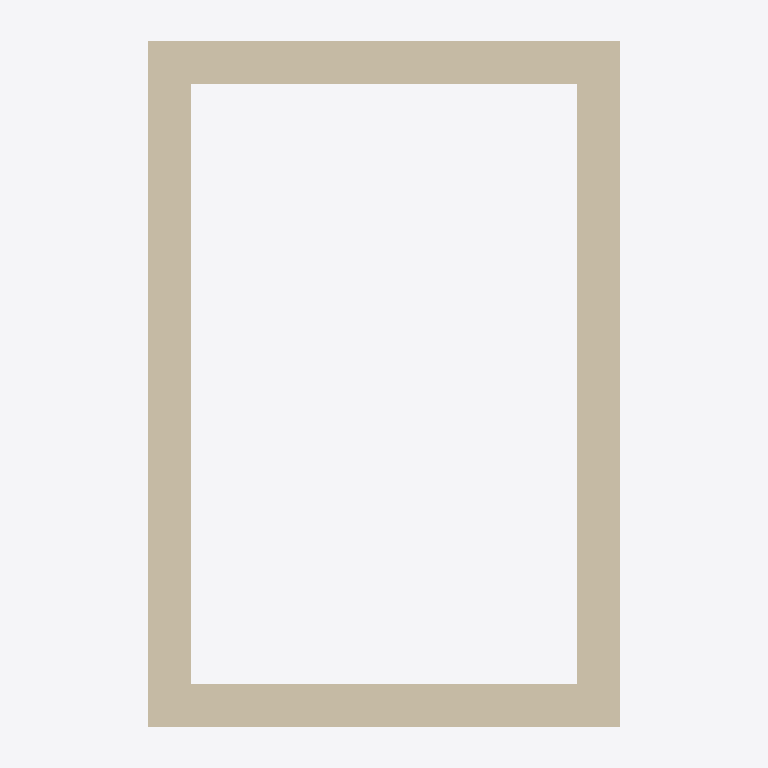
Plan cut of the same IFC building model at storey 'Level 2' (level 6.35 m, cut at 7.75 m), seen from above with north up, elements coloured by IFC class: 4 walls (beige). Cut surfaces are drawn darker.
Extent 5.8 m × 8.3 m × 7.3 m (x, y, z). Storeys (4): Level 0 at 0.00 m; Level 1 at 3.35 m; Level 2 at 6.35 m; Level 3 at 8.26 m. Elements (20): 8 IfcWall, 5 IfcWindow, 4 IfcFooting, 3 IfcDoor.

HEADER;
FILE_DESCRIPTION(('ViewDefinition [DesignTransferView_V1.0]','RevitIdentifiers [VersionGUID: 534d7639-566c-4db3-90a2-42f73264c926, NumberOfSaves: 195]','ExchangeRequirement [Architecture]','CoordinateReference [CoordinateBase: Shared Coordinates, ProjectSite: Internal]'),'2;1');
FILE_NAME('0001','2023-09-14T15:35:23+00:00',(''),(''),'ODA SDAI 22.12','23.0.11.19 - Exporter 23.2.3.0 - Alternate UI 23','');
FILE_SCHEMA(('IFC4'));
ENDSEC;
DATA;
#89=IFCPROJECT('1MvqQEP4H5Ifq1ve80ZE_i',#18,'0001',$,$,'Project Name','Project Status',(#84),#81);
#113=IFCSITE('1MvqQEP4H5Ifq1ve80ZE_k',#18,'Default',$,$,#112,$,$,.ELEMENT.,(42,21,31,181945),(-71,-3,-24,-263305),0.0,$,$);
#94=IFCBUILDING('1MvqQEP4H5Ifq1ve80ZE_j',#18,'',$,$,#92,$,'',.ELEMENT.,$,$,#93);
#97=IFCBUILDINGSTOREY('3Aw$FV5MbAufEo59pkoNgA',#18,'Level 0',$,'Level:8mm Head',#96,$,'Level 0',.ELEMENT.,0.0);
#101=IFCBUILDINGSTOREY('3kSL0VGKv3gxJCujeqtuJj',#18,'Level 1',$,'Level:8mm Head',#100,$,'Level 1',.ELEMENT.,3.35);
#105=IFCBUILDINGSTOREY('39eXwoTzD8MeLcluiGvfZZ',#18,'Level 2',$,'Level:8mm Head',#104,$,'Level 2',.ELEMENT.,6.349999999999999);
#109=IFCBUILDINGSTOREY('2BtXB_hcrAJRfVgHExdPzX',#18,'Level 3',$,'Level:8mm Head',#108,$,'Level 3',.ELEMENT.,8.260582854123024);
#239=IFCWALL('1JJNOvLcnDiv2YGlSoO5S8',#18,'Basic Wall:StructuralMasonry4:302638',$,'Basic Wall:StructuralMasonry4',#224,#238,'302638',.NOTDEFINED.);
#395=IFCWALL('1JJNOvLcnDiv2YGlSoOjwf',#18,'Basic Wall:StructuralMasonry4:399247',$,'Basic Wall:StructuralMasonry4',#380,#394,'399247',.NOTDEFINED.);
#203=IFCWALL('1JJNOvLcnDiv2YGlSoO5kf',#18,'Basic Wall:StructuralMasonry4:299663',$,'Basic Wall:StructuralMasonry4',#185,#202,'299663',.NOTDEFINED.);
#369=IFCWALL('1JJNOvLcnDiv2YGlSoOHxD',#18,'Basic Wall:StructuralMasonry4:382955',$,'Basic Wall:StructuralMasonry4',#354,#368,'382955',.NOTDEFINED.);
ENDSEC;
